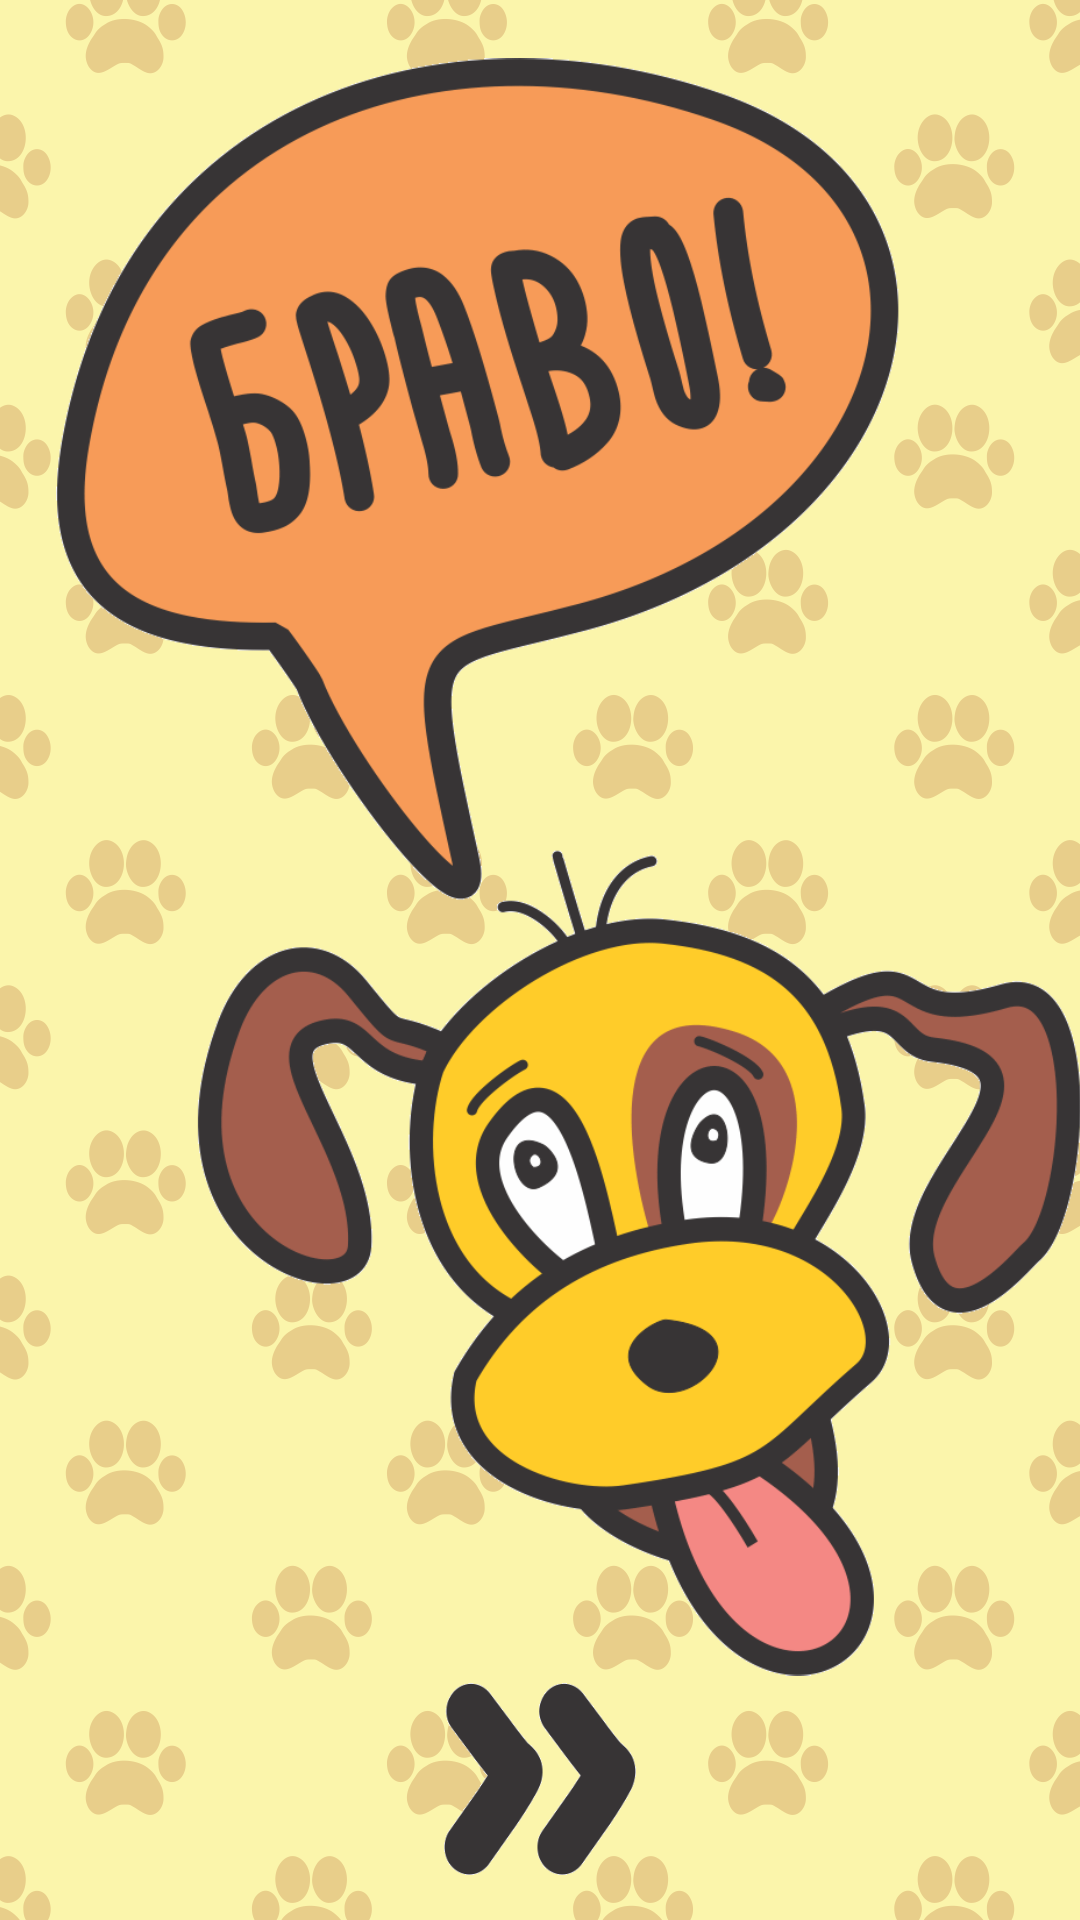

Write the Android layout XML for this screen, with the resource values it uses.
<!-- AndroidManifest.xml: application theme AppTheme -->
<!-- res/layout/activity_bravo1.xml -->
<?xml version="1.0" encoding="utf-8"?>
<RelativeLayout xmlns:android="http://schemas.android.com/apk/res/android"
    xmlns:app="http://schemas.android.com/apk/res-auto"
    xmlns:tools="http://schemas.android.com/tools"
    android:id="@+id/activity_bravo1"
    android:layout_width="match_parent"
    android:layout_height="match_parent"
    android:paddingBottom="@dimen/activity_vertical_margin"
    android:paddingLeft="@dimen/activity_horizontal_margin"
    android:paddingRight="@dimen/activity_horizontal_margin"
    android:paddingTop="@dimen/activity_vertical_margin"
    tools:context="com.example.nn.nn_test0.Bravo1"
    android:background="@drawable/back_02">

    <Button
        android:layout_width="@android:dimen/notification_large_icon_width"
        android:layout_height="@android:dimen/notification_large_icon_width"
        android:id="@+id/button2"
        android:background="@drawable/next_big"
        android:layout_alignParentBottom="true"
        android:layout_centerHorizontal="true"
        android:layout_marginBottom="15dp" />

    <ImageView
        android:layout_width="wrap_content"
        android:layout_height="wrap_content"
        android:id="@+id/imageViewBravo"
        android:layout_alignBottom="@+id/button2"
        android:layout_alignParentLeft="true"
        android:layout_alignParentStart="true"
        android:layout_marginLeft="19dp"
        android:layout_marginStart="19dp"
        android:layout_marginBottom="47dp"
        android:src="@drawable/bravo" />

</RelativeLayout>
<!-- resources referenced by this layout -->
<resources>
  <!-- drawable back_02: png bitmap (drawable, 73271 bytes) -->
  <!-- drawable bravo: png bitmap (drawable, 51779 bytes) -->
  <!-- drawable next_big: png bitmap (drawable, 5129 bytes) -->
  <style name="AppTheme" parent="">
          
          <item name="android:windowFullscreen">true</item>
  
      </style>
</resources>
